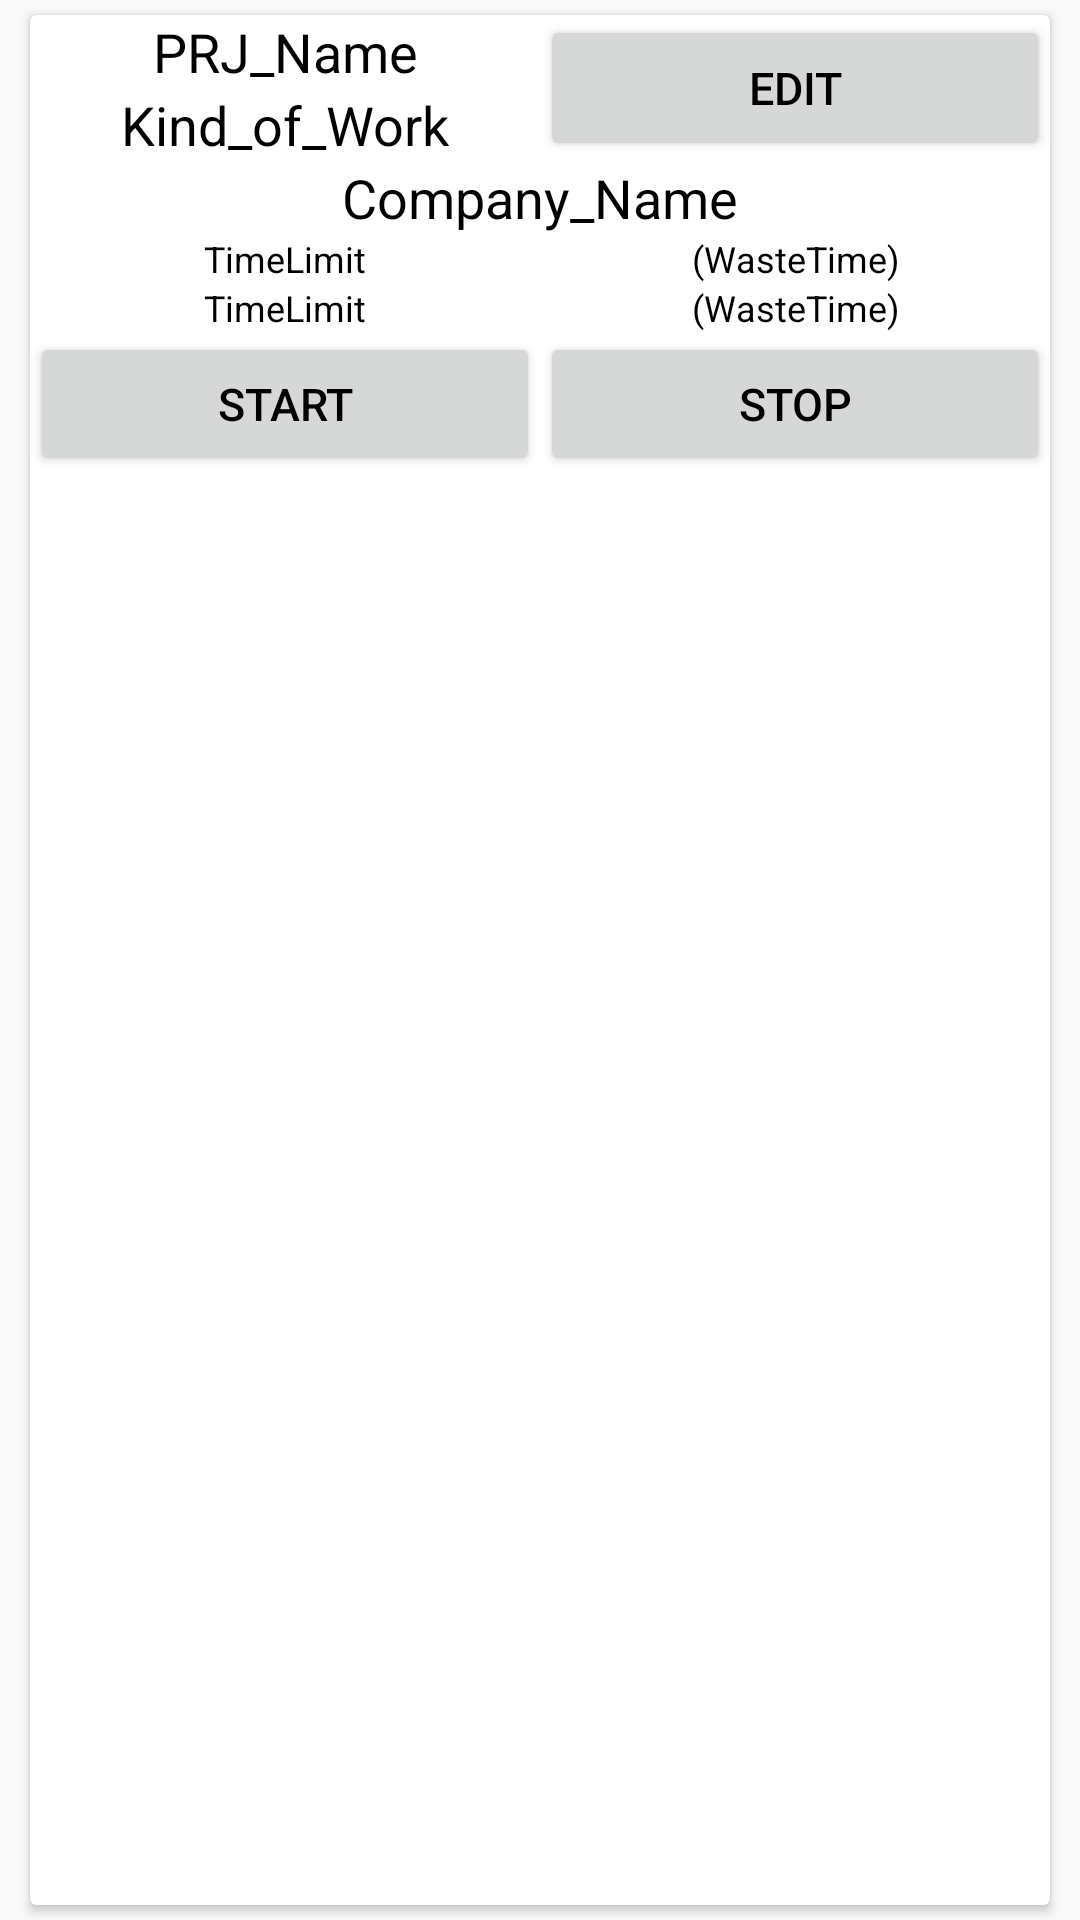

Produce the Android XML layout that renders to this screen, including the resource entries it uses.
<!-- AndroidManifest.xml: application theme Theme.WTMG -->
<!-- res/layout/prj_list_csow_recycler_adapter.xml -->
<?xml version="1.0" encoding="utf-8"?>
<LinearLayout xmlns:android="http://schemas.android.com/apk/res/android"
    xmlns:app="http://schemas.android.com/apk/res-auto"
    xmlns:card_view="http://schemas.android.com/tools"
    android:id="@+id/llMainCSOWAcRA"
    android:orientation="vertical"
    android:layout_width="match_parent"
    android:layout_height="wrap_content">

    <android.support.v7.widget.CardView
        android:id="@+id/cvPrjListCSOWAcRA"
        android:layout_width="match_parent"
        android:layout_height="match_parent"
        android:layout_gravity="center"
        android:layout_marginBottom="5dp"
        android:layout_marginLeft="10dp"
        android:layout_marginRight="10dp"
        android:layout_marginTop="5dp"
        android:layout_weight="1"
        card_view:cardBackgroundColor="@android:color/holo_orange_light"
        card_view:cardCornerRadius="5dp"
        card_view:cardElevation="5dp"
        card_view:contentPadding="2dp"
        card_view:ignore="InefficientWeight">

        <LinearLayout
            android:layout_width="match_parent"
            android:layout_height="match_parent"
            android:orientation="vertical">

                <LinearLayout
                    android:layout_width="match_parent"
                    android:layout_height="wrap_content"
                    android:orientation="horizontal">

                    <LinearLayout
                        android:layout_width="match_parent"
                        android:layout_height="match_parent"
                        android:orientation="vertical"
                        android:layout_weight="1">
                        <TextView
                            android:id="@+id/tvPrjNameCSOWAcRA"
                            android:layout_width="match_parent"
                            android:layout_height="match_parent"
                            android:layout_weight="1"
                            android:text="PRJ_Name"
                            android:textAlignment="center"
                            android:textColor="@android:color/black"
                            android:textSize="18sp" />
                        <TextView
                            android:id="@+id/tvKindOfWorkCSOWAcRA"
                            android:layout_width="match_parent"
                            android:layout_height="match_parent"
                            android:layout_weight="1"
                            android:text="Kind_of_Work"
                            android:textAlignment="center"
                            android:textColor="@android:color/black"
                            android:textSize="18sp" />
                    </LinearLayout>

                    <Button
                        android:id="@+id/btnEditPrjCSOWAcRA"
                        android:layout_width="match_parent"
                        android:layout_height="match_parent"
                        android:layout_weight="1"
                        android:text="Edit"
                        android:textAlignment="center"
                        android:textColor="@android:color/black"
                        android:textSize="15sp"/>
                </LinearLayout>

                <LinearLayout
                    android:layout_width="match_parent"
                    android:layout_height="wrap_content"
                    android:orientation="horizontal">

                    <TextView
                        android:id="@+id/tvCompNameCSOWAcRA"
                        android:layout_width="match_parent"
                        android:layout_height="match_parent"
                        android:text="Company_Name"
                        android:textAlignment="center"
                        android:textColor="@android:color/black"
                        android:textSize="18sp" />
                </LinearLayout>

                <LinearLayout
                    android:layout_width="match_parent"
                    android:layout_height="wrap_content"
                    android:orientation="horizontal">

                    <TextView
                        android:layout_width="match_parent"
                        android:layout_height="match_parent"
                        android:text="TimeLimit"
                        android:textAlignment="center"
                        android:textColor="@android:color/black"
                        android:textSize="12sp"
                        android:layout_weight="1"/>

                    <TextView
                        android:layout_width="match_parent"
                        android:layout_height="match_parent"
                        android:text="(WasteTime)"
                        android:textAlignment="center"
                        android:textColor="@android:color/black"
                        android:textSize="12sp"
                        android:layout_weight="1"/>
                </LinearLayout>

                <LinearLayout
                    android:layout_width="match_parent"
                    android:layout_height="wrap_content"
                    android:orientation="horizontal">

                    <TextView
                        android:id="@+id/tvPrjTimeLimitCSOWAcRA"
                        android:layout_width="match_parent"
                        android:layout_height="match_parent"
                        android:text="TimeLimit"
                        android:textAlignment="center"
                        android:textColor="@android:color/black"
                        android:textSize="12sp"
                        android:layout_weight="1"/>

                    <TextView
                        android:id="@+id/tvPrjWasteTimeCSOWAcRA"
                        android:layout_width="match_parent"
                        android:layout_height="match_parent"
                        android:text="(WasteTime)"
                        android:textAlignment="center"
                        android:textColor="@android:color/black"
                        android:textSize="12sp"
                        android:layout_weight="1"/>
                </LinearLayout>
                <LinearLayout
                    android:layout_width="match_parent"
                    android:layout_height="wrap_content"
                    android:orientation="horizontal">

                    <Button
                        android:id="@+id/btnStartPrjCSOWAcRA"
                        android:layout_width="match_parent"
                        android:layout_height="match_parent"
                        android:layout_weight="1"
                        android:text="Start"
                        android:textAlignment="center"
                        android:textColor="@android:color/black"
                        android:textSize="15sp"/>

                    <Button
                        android:id="@+id/btnStopPrjCSOWAcRA"
                        android:layout_width="match_parent"
                        android:layout_height="match_parent"
                        android:layout_weight="1"
                        android:text="Stop"
                        android:textAlignment="center"
                        android:textColor="@android:color/black"
                        android:textSize="15sp"/>
                </LinearLayout>
            </LinearLayout>
    </android.support.v7.widget.CardView>

</LinearLayout>
<!-- resources referenced by this layout -->
<resources>
  <style name="Theme.WTMG" parent="Theme.AppCompat.Light.DarkActionBar">
          
          <item name="colorPrimary">@color/purple_500</item>
          <item name="colorPrimaryDark">@color/purple_700</item>
          <item name="colorAccent">@color/teal_200</item>
          
      </style>
  <!-- not gathered from this repository: default colours our renderer supplied (Android Studio template values) -->
  <color name="purple_500">#FF6200EE</color>
  <color name="purple_700">#FF3700B3</color>
  <color name="teal_200">#FF03DAC5</color>
</resources>
